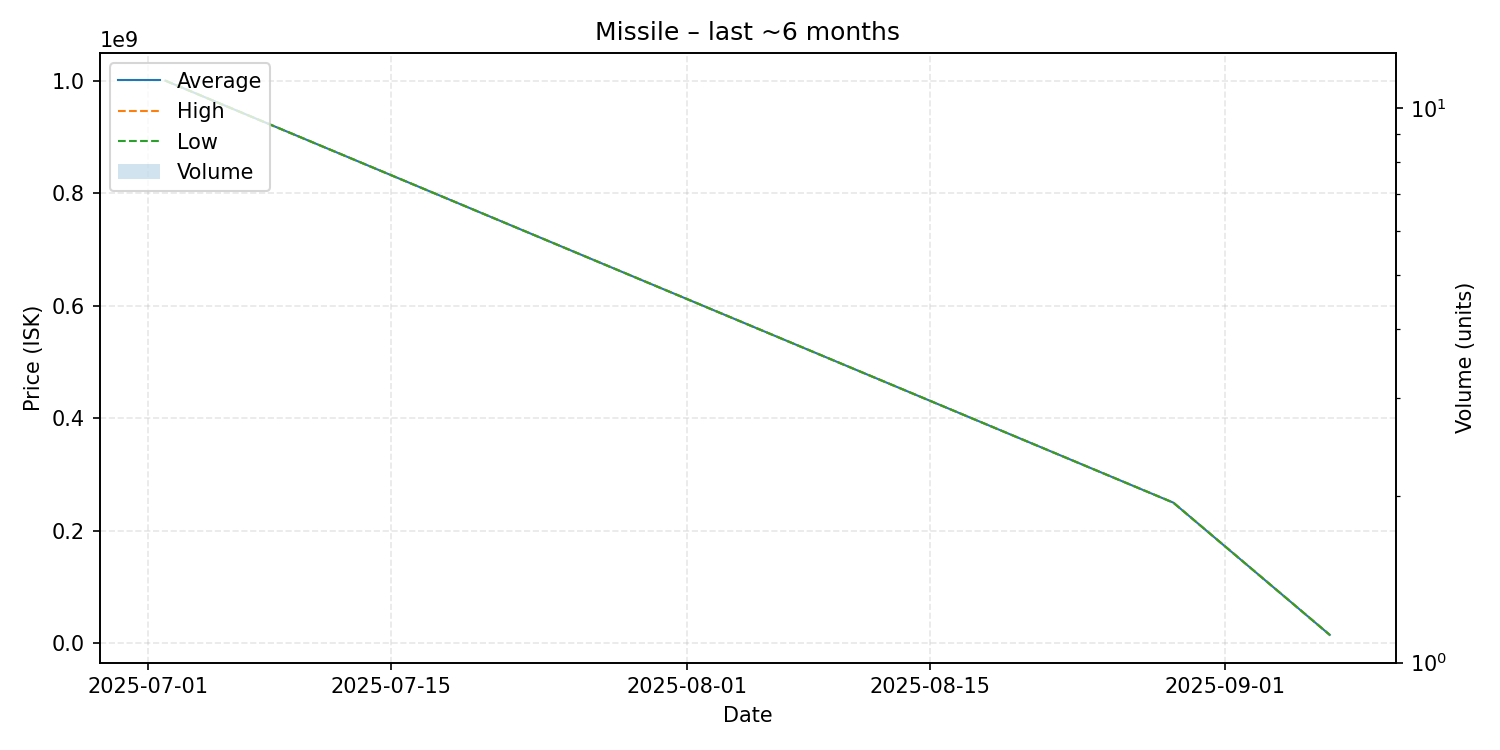

Values plotted in this chart, from the file beside it:
date, average, highest, lowest, order_count, volume
2025-07-02, 999900000, 999900000, 999900000, 1, 1
2025-08-29, 250000000, 250000000, 250000000, 1, 1
2025-09-07, 15020000, 15020000, 15020000, 1, 1
